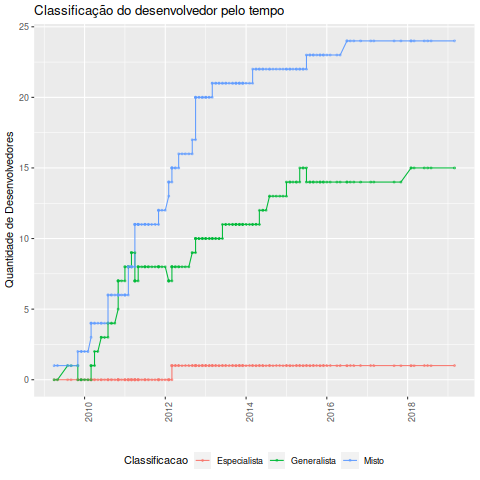

Source data for this figure (header and first rows):
Data, Desenvolvedor, Classificacao, Especialista, Generalista, Misto, Total
2009-04-01, Roberto@Sirius, Misto, 0, 0, 1, 1
2009-05-01, Roberto@Sirius, Misto, 0, 0, 1, 1
2009-08-01, Roberto@Localhost.Localdomain, Generalista, 0, 1, 1, 2
2009-09-01, Roberto@Localhost.Localdomain, Generalista, 0, 1, 1, 2
2009-11-01, Roberto@Localhost.Localdomain, Generalista, 0, 1, 1, 2
2009-11-01, Roberto@Sirius, Misto, 0, 0, 2, 2
2009-12-01, Roberto@Localhost.Localdomain, Misto, 0, 0, 2, 2
2009-12-01, Roberto@Sirius, Misto, 0, 0, 2, 2
2010-01-01, Roberto@Sirius, Misto, 0, 0, 2, 2
2010-02-01, Roberto@Sirius, Misto, 0, 0, 2, 2
2010-03-01, Roberto@Fierobecco, Misto, 0, 0, 3, 3
2010-03-01, Roberto@Sirius, Misto, 0, 1, 4, 5
2010-03-01, Roberto@Sirius.Local, Generalista, 0, 1, 4, 5
2010-03-01, Roberto@Unbit, Misto, 0, 1, 4, 5
2010-04-01, Roberto@Sirius, Misto, 0, 1, 4, 5
2010-04-01, Roberto@Solaris, Generalista, 0, 2, 4, 6
2010-05-01, Roberto@Sirius, Misto, 0, 2, 4, 6
2010-06-01, Roberto@Silente, Generalista, 0, 3, 4, 7
2010-06-01, Roberto@Sirius, Misto, 0, 3, 4, 7
2010-07-01, Roberto@Sirius, Misto, 0, 3, 4, 7
2010-08-01, Roberto@Sirius, Misto, 0, 3, 4, 7
2010-08-01, Roberto@Ubuntu64, Misto, 0, 4, 6, 10
2010-08-01, Roberto@Voldermort, Generalista, 0, 4, 6, 10
2010-09-01, Roberto@Fiorenzo, Misto, 0, 4, 6, 10
2010-09-01, Roberto@Sirius, Misto, 0, 4, 6, 10
2010-10-01, Roberto@Sirius, Misto, 0, 4, 6, 10
2010-11-01, Roberto, Generalista, 0, 5, 6, 11
2010-11-01, Roberto@Debian32, Generalista, 0, 7, 6, 13
2010-11-01, Roberto@Fiorenzo, Misto, 0, 7, 6, 13
2010-11-01, Roberto@Mrspurr, Generalista, 0, 7, 6, 13
2010-11-01, Roberto@Sirius, Misto, 0, 7, 6, 13
2010-12-01, Roberto@Sirius, Misto, 0, 7, 6, 13
2011-01-01, Roberto@Debian32, Generalista, 0, 7, 6, 13
2011-01-01, Roberto@Maverick64, Generalista, 0, 8, 6, 14
2011-01-01, Roberto@Sirius, Misto, 0, 8, 6, 14
2011-02-01, Roberto@Fiorenzo, Misto, 0, 8, 6, 14
2011-02-01, Roberto@Goyle, Generalista, 0, 8, 8, 16
2011-02-01, Roberto@Maverick64, Misto, 0, 8, 8, 16
2011-02-01, Roberto@Sirius, Misto, 0, 8, 8, 16
2011-03-01, Roberto@Dj2, Misto, 0, 8, 8, 16
2011-03-01, Roberto@Maverick64, Misto, 0, 9, 8, 17
2011-03-01, Roberto@Natty32, Generalista, 0, 9, 8, 17
2011-03-01, Roberto@Sirius, Misto, 0, 9, 8, 17
2011-04-01, Roberto@Debian32, Generalista, 0, 9, 8, 17
2011-04-01, Roberto@Maverick64, Misto, 0, 7, 11, 18
2011-04-01, Roberto@Natty32, Misto, 0, 7, 11, 18
2011-04-01, Roberto@Sirius, Misto, 0, 7, 11, 18
2011-04-01, Roberto@Solarisexpress, Misto, 0, 7, 11, 18
2011-05-01, Roberto@Debian32, Misto, 0, 7, 11, 18
2011-05-01, Roberto@Fedora15, Generalista, 0, 8, 11, 19
2011-05-01, Roberto@Natty32, Misto, 0, 8, 11, 19
2011-05-01, Roberto@Sirius, Misto, 0, 8, 11, 19
2011-06-01, Roberto@Debian32, Misto, 0, 8, 11, 19
2011-07-01, Roberto@Debian32, Misto, 0, 8, 11, 19
2011-07-01, Roberto@Natty32, Misto, 0, 8, 11, 19
2011-07-01, Roberto@Sirius, Misto, 0, 8, 11, 19
2011-08-01, Roberto@Debian32, Misto, 0, 8, 11, 19
2011-08-01, Roberto@Sirius, Misto, 0, 8, 11, 19
2011-09-01, Roberto@Debian32, Misto, 0, 8, 11, 19
2011-10-01, Roberto@Debian32, Misto, 0, 8, 11, 19
... 121 more rows
